Labelled photos from "combined", an image-classification folder in WhenLifeHandsYouLemons/Computer-Science-IA. The possible labels are: decmial, division sign, eight, equal, five, four, minus sign, nine, one, plus sign, seven, six, three, times sign, two, zero.

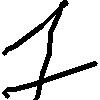
Label: one

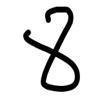
Label: eight

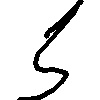
Label: five

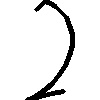
Label: two

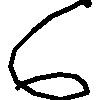
Label: six

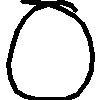
Label: zero
